Image classification data set "LAMIACEAE-DATASET" (jow9wachirawit/LamiaceaeClassify on GitHub). Class labels (3): hairy basil, sweet basil, thai basil.

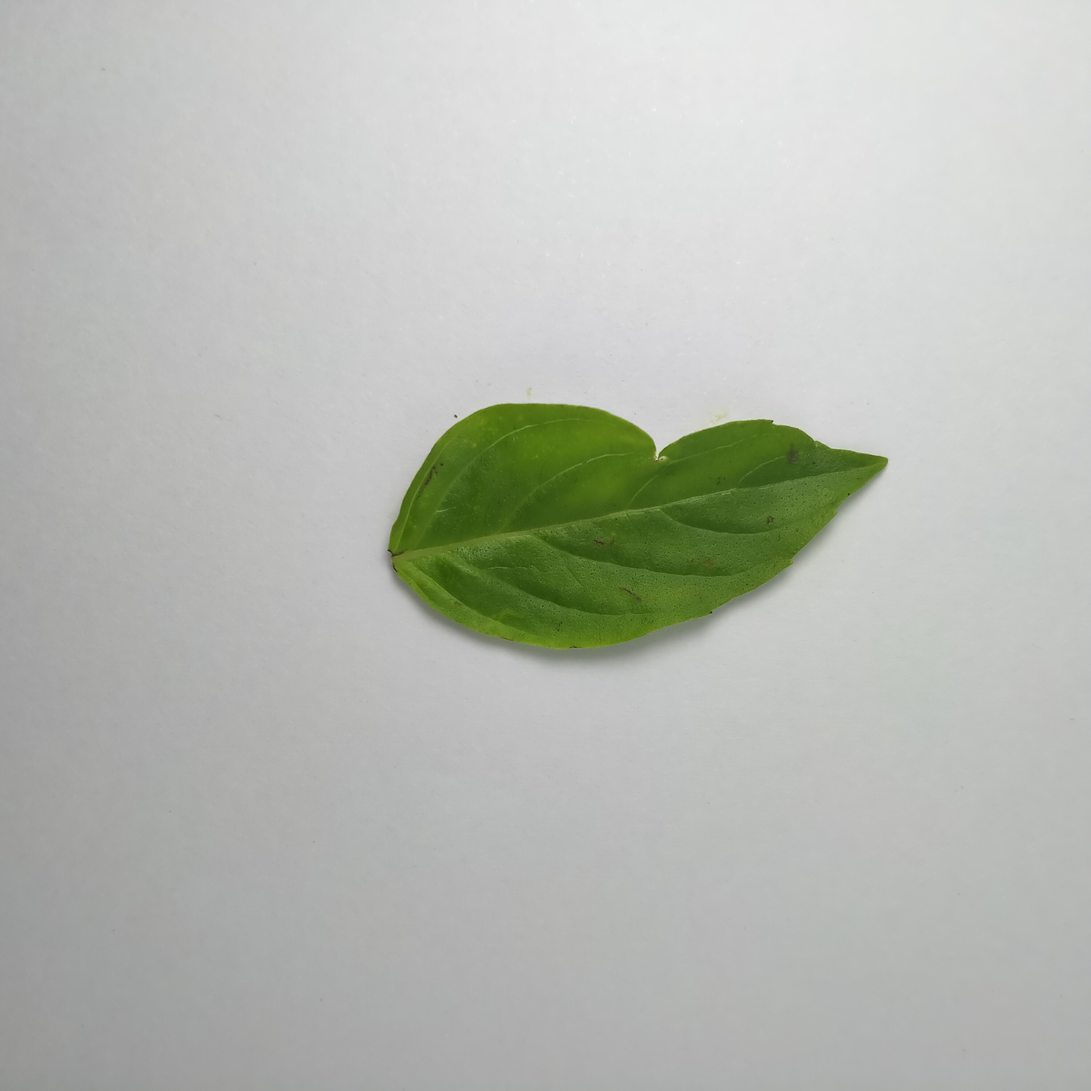
Label: thai basil

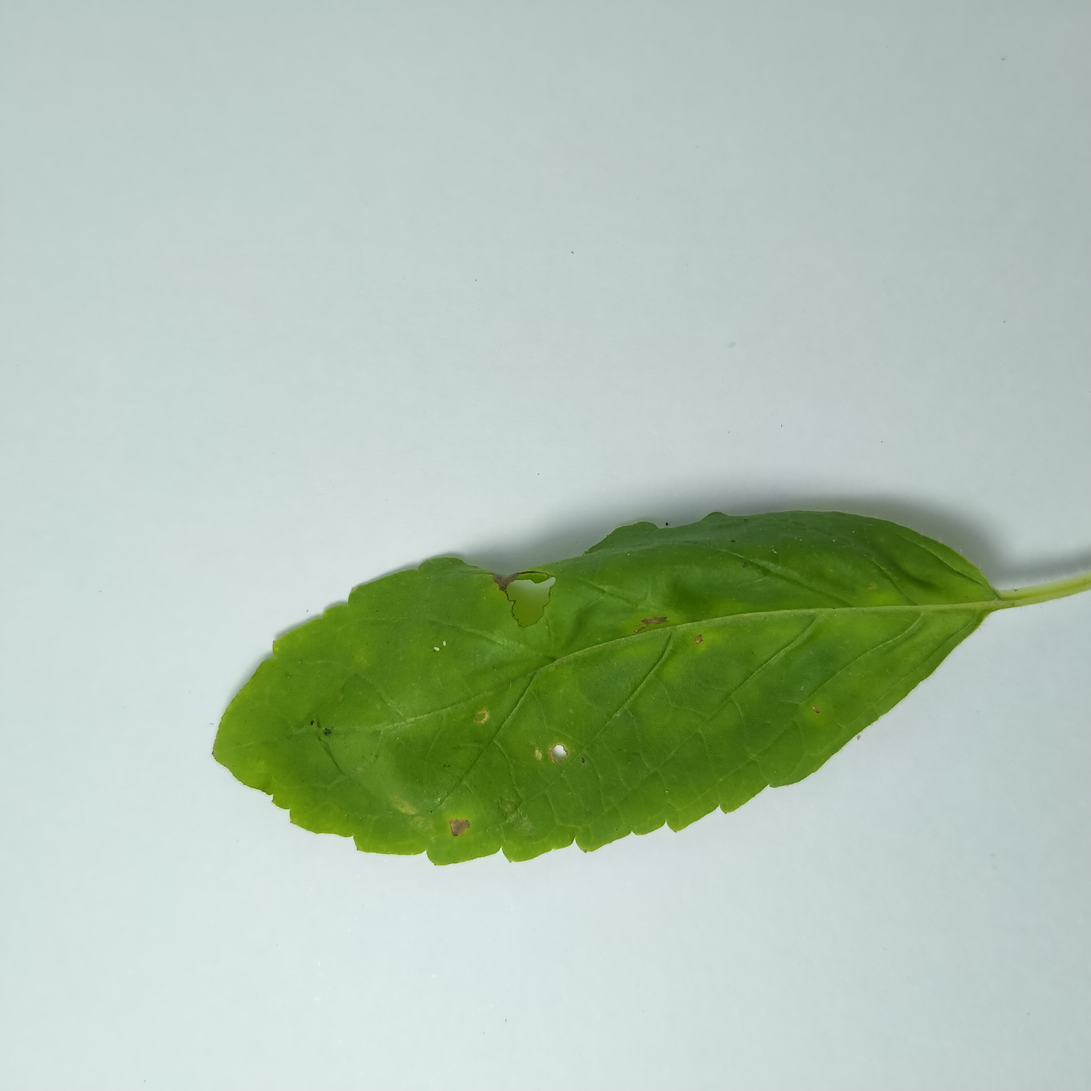
Label: sweet basil

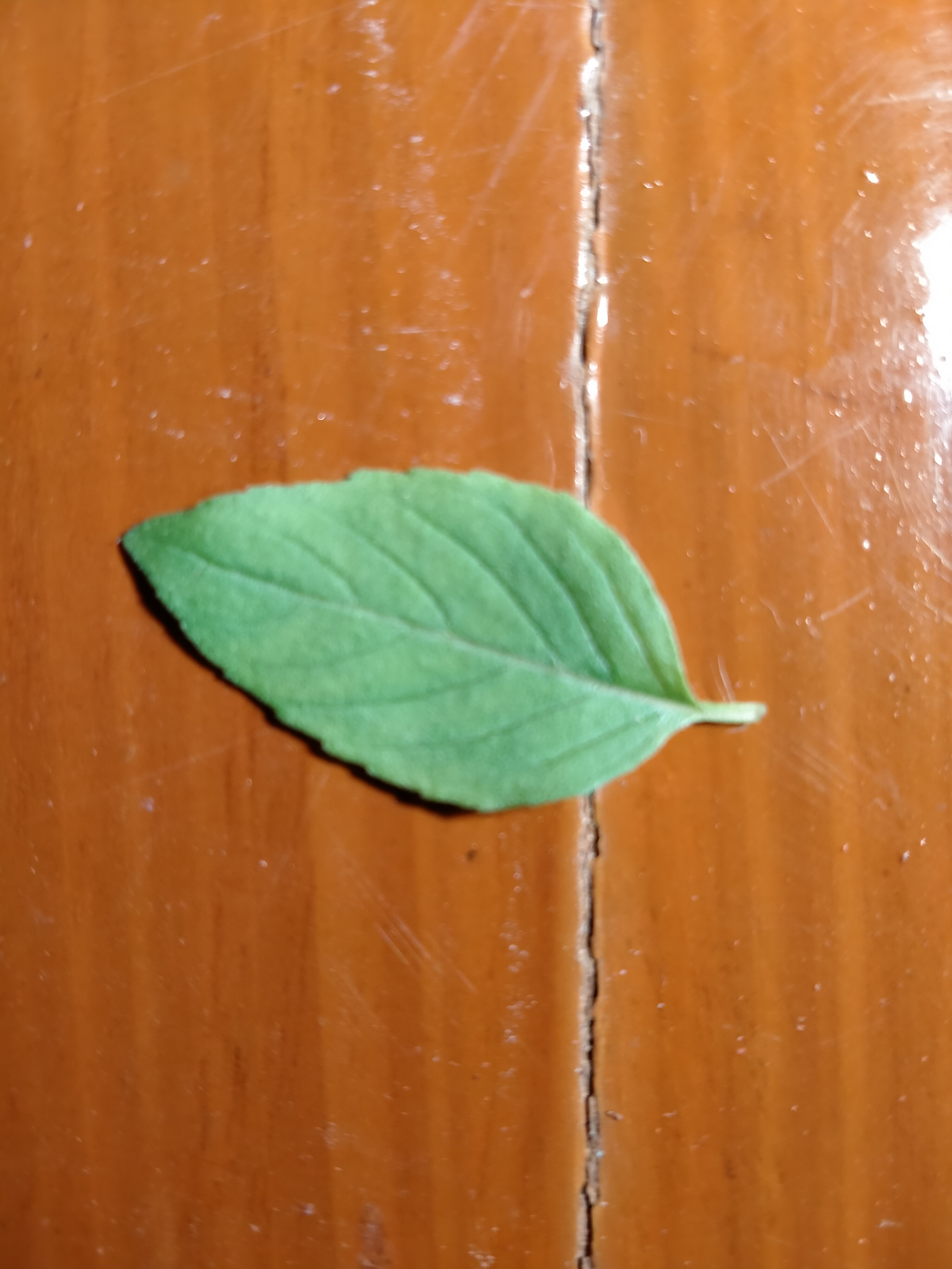
Label: hairy basil

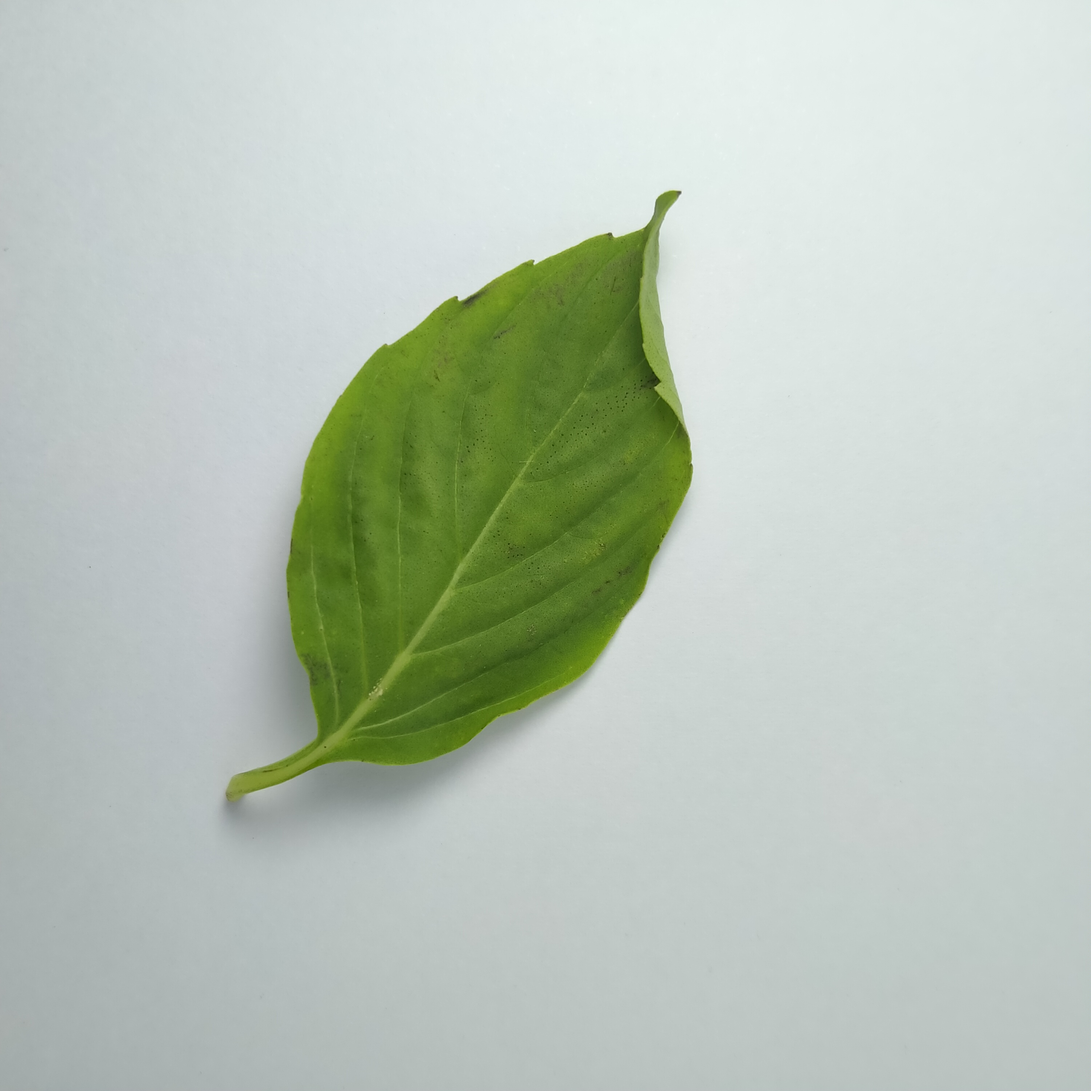
Label: thai basil

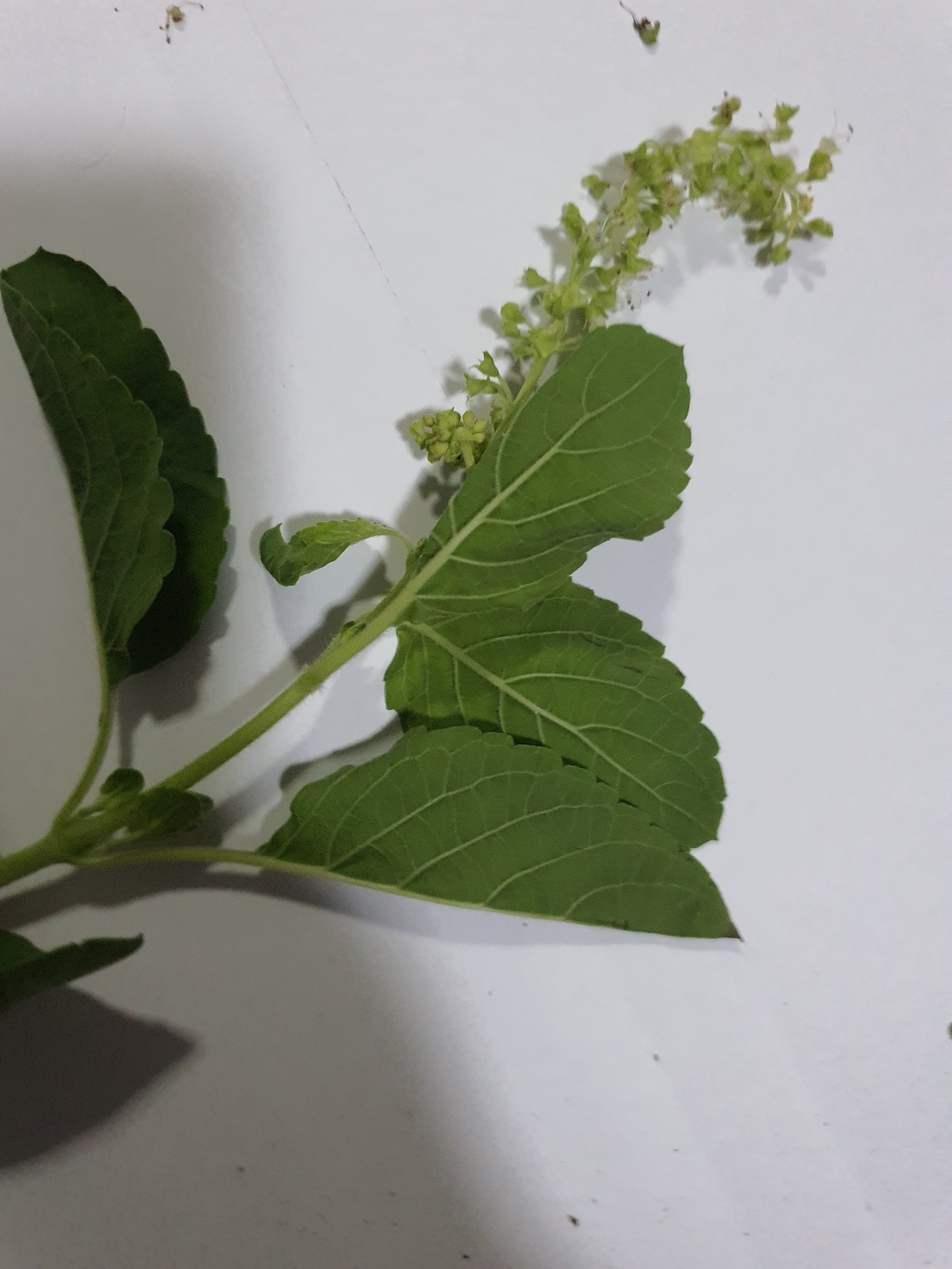
Label: sweet basil

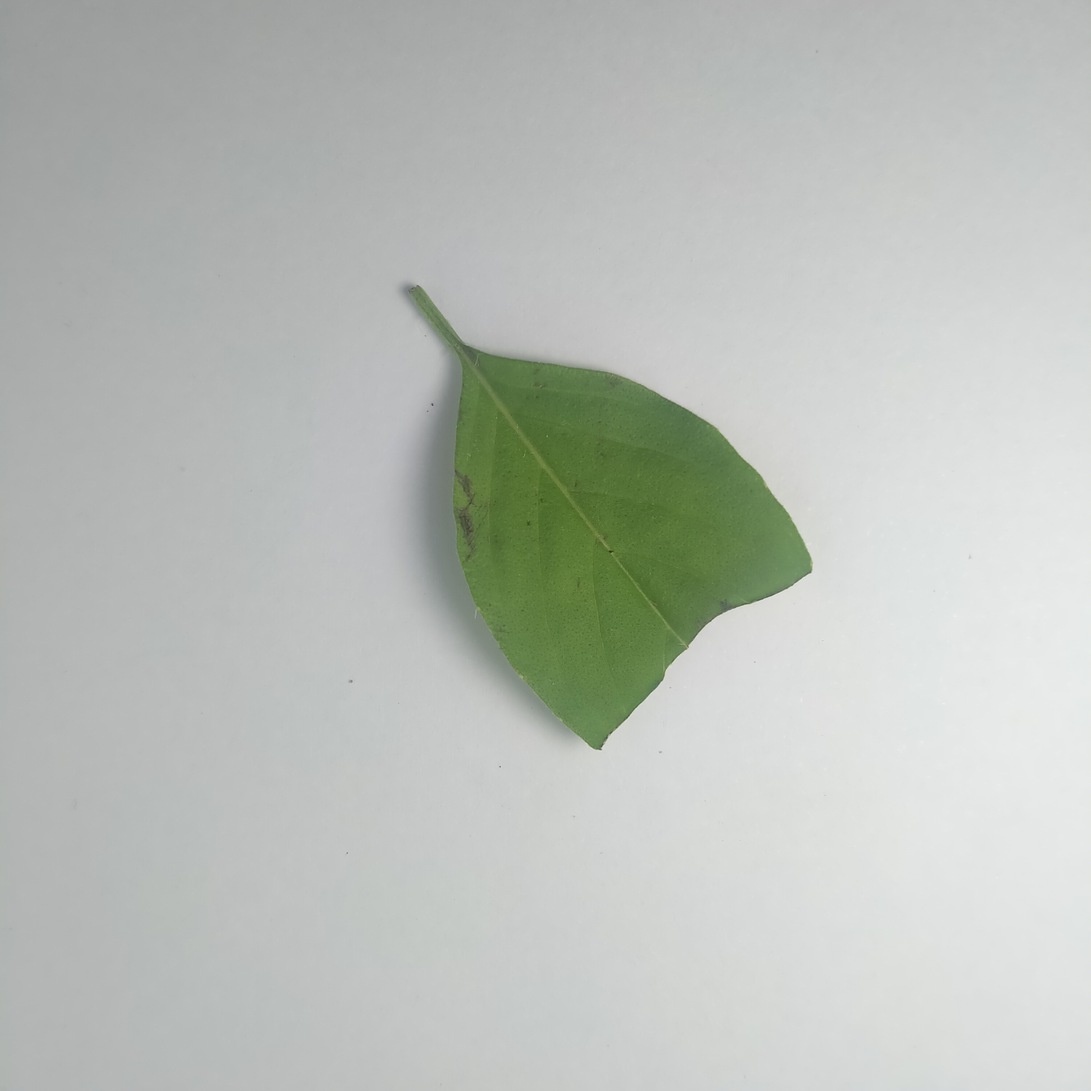
Label: hairy basil
